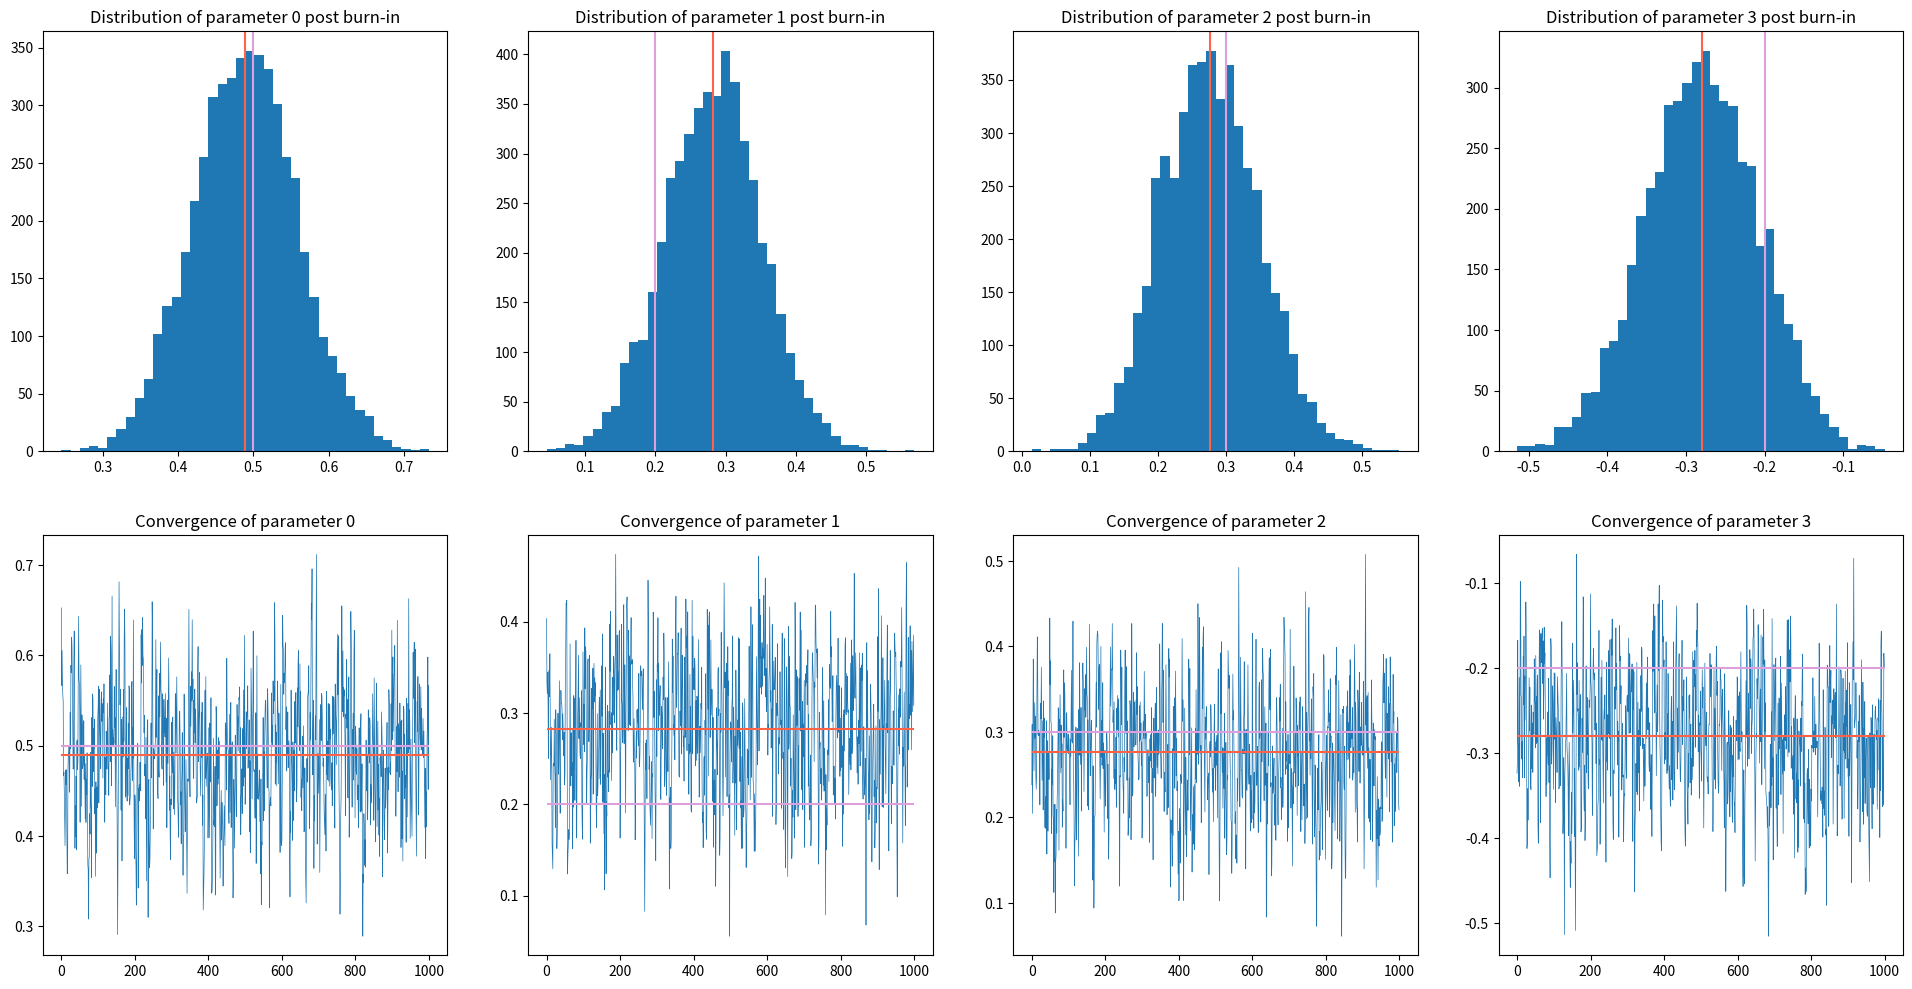

Reproduce this figure in Python.
# -*- coding: utf-8 -*-
"""
Created on Sat Dec 02 14:35:03 2020

[redacted]
"""

import numpy as np
import scipy.stats as stats
import matplotlib.pyplot as plt
from datetime import datetime
startTime = datetime.now()


np.random.seed(250)




###   ###   ###   ###   ###   ###

# SET UP THE MODEL

# Set the dimension of your problem, with N as the number of observations and 
# d as the number of parameters

n = 400
d = 4

# Generate a sequence of random numbers from a Normal distribution to then be
# able to fill in the matrix X

x = np.random.randn(n,d-1)

X = np.ones((n,d))
X[:,1:] = x

# Make a guess on the true value of theta

true_theta = np.array([0.5,0.2,0.3,-0.2]).reshape((d,1))

# By making use of the probit link, compute the probabilities p (that is, the mean)
# of your Bernoulli Multivariate model

p = stats.norm.cdf(X.dot(true_theta))

# Then again, simulate the outcomes by making use of the probabilities we have.
# We used here a random draw from a binomial with parameter n = 1, to get a
# random draw from a Bernoulli distribution

y = np.random.binomial(1, p, size=None)

# Count the number of ones and zeros

N1 = int(sum(y))
N0 = n- N1




###   ###   ###   ###   ###   ###

# INITIALIZING THE PARAMETERS 

theta_0 = np.zeros((d,1))

theta = theta_0
z = np.zeros((n,1))

N_sim = 10000
burn_in = 5000

theta_chain = np.zeros((N_sim,d))




###   ###   ###   ###   ###   ###

# GIBBS SAMPLING ALGORITHM

V = np.linalg.inv(X.T.dot(X))

for t in range(1,N_sim):
    
    # Update the mean of Z
    
    mu_z = X.dot(theta)
    
    # Draw latent variable Z from its full conditional
    
    z[y == 0] = stats.truncnorm.rvs(a = -np.inf, b = -mu_z[y == 0], loc = mu_z[y == 0], scale=1)
    
    z[y == 1] = stats.truncnorm.rvs(a = -mu_z[y == 1], b = np.inf, loc=mu_z[y == 1], scale=1)
    
    # Compute posterior mean of theta
        
    M = np.linalg.inv(X.T.dot(X)).dot(X.T.dot(z))
    
    # Draw variable theta from its full conditional
    
    theta = np.random.multivariate_normal(M.ravel(),V).reshape((d,1))
    
    theta_chain[t,:] = theta.T
    
# Get the posterior mean of theta

post_theta = theta_chain[burn_in:,].mean(axis=0)




###   ###   ###   ###   ###   ###

# CONVERGENCE CHECK
    
# Trace Plots


fig, ax = plt.subplots(2, d, figsize=(24, 12))
for i in range(2):
    if i == 0:
        for j in range(d):
            ax[i][j].hist(theta_chain[burn_in:,j], bins = 40)
            ax[i][j].axvline(x=post_theta[j], ymin=0, ymax=400, label='Final value of Theta', color = "tomato")
            ax[i][j].axvline(x=true_theta[j], ymin=0, ymax=400, label='True value of Theta',color = "plum" )
            ax[i][j].set_title("Distribution of parameter "+str(j)+" post burn-in")
    elif i == 1:
       for j in range(d):
            ax[i][j].plot(theta_chain[burn_in:burn_in+1000,j], zorder = 5, linewidth = 0.5)
            ax[i][j].hlines(y = post_theta[j],xmin=0, xmax=1000, label='Final value of Theta', zorder  = 10, color = "tomato")
            ax[i][j].hlines(y=true_theta[j], xmin=0, xmax=1000, label='True value of Theta',  zorder  = 10,color = "plum")
            ax[i][j].set_title("Convergence of parameter "+str(j))


# ESS from Albert and Chib



# Timing the Algorithm

print(datetime.now() - startTime)
print(true_theta)
print(post_theta)


